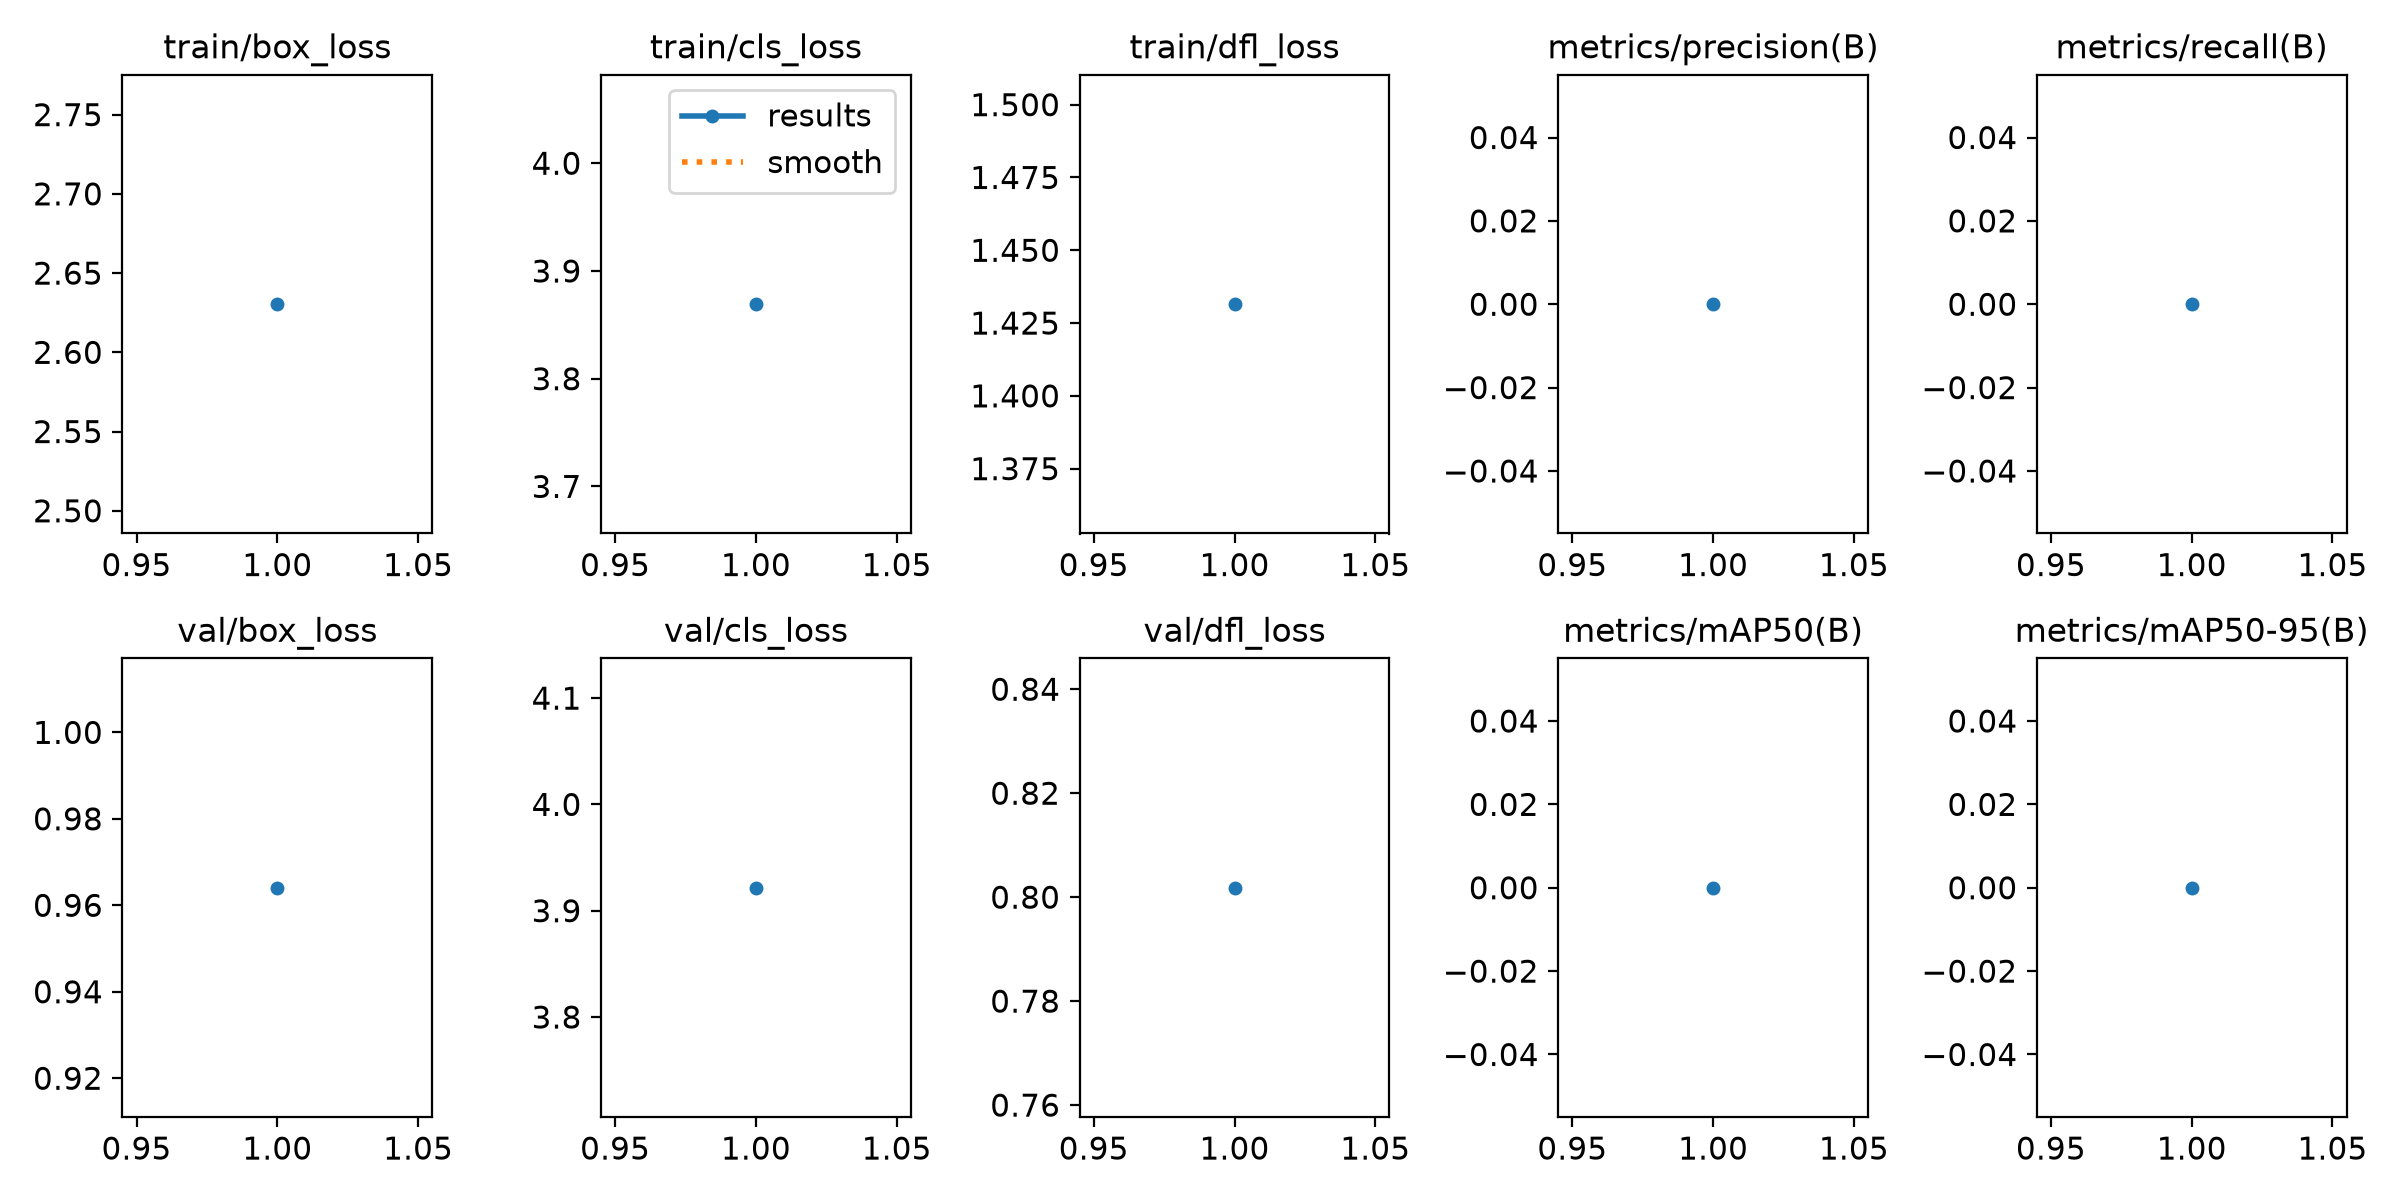

The file beside this chart, header and first rows:
epoch, time, train/box_loss, train/cls_loss, train/dfl_loss, metrics/precision(B), metrics/recall(B), metrics/mAP50(B), metrics/mAP50-95(B), val/box_loss, val/cls_loss, val/dfl_loss, lr/pg0, lr/pg1, lr/pg2
1, 2.447, 2.63, 3.869, 1.431, 0, 0, 0, 0, 0.9641, 3.922, 0.8018, 3.334e-05, 3.334e-05, 3.334e-05
